Photos from the image-classification dataset "videogames-cnn-dataset" in the GitHub repository Pablo-H-H/Inteligencia_Artificial_Clasificador_Videojuegos. Its 21 classes are: Apex Legends, CSGO, Clash Royale, Dead by Daylight, Dota 2, Escape from Tarkov, FIFA 21, Fortnite, Free Fire, GTA V, League of Legends, Minecraft, Overwatch, PUBG Battlegrounds, Rainbow Six, Rocket League, Rust, Sea of Thieves, Valorant, Warzone, World of Warcraft.

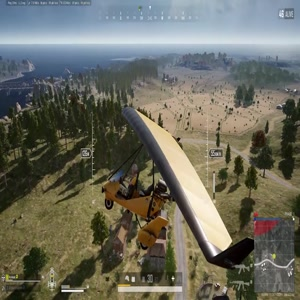
Label: PUBG Battlegrounds

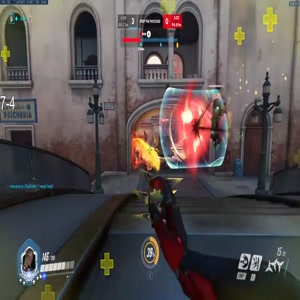
Label: Overwatch

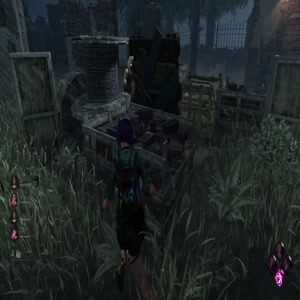
Label: Dead by Daylight

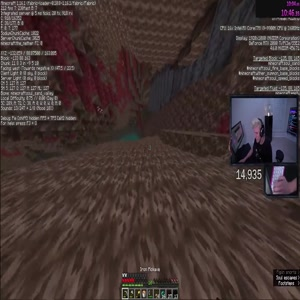
Label: Minecraft

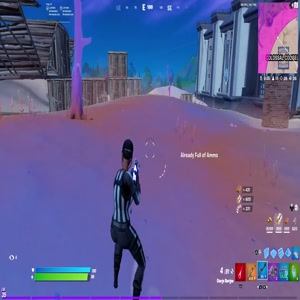
Label: Fortnite

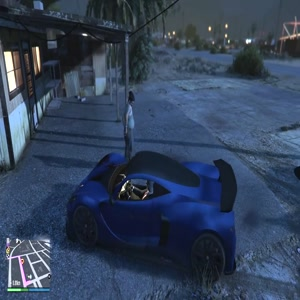
Label: GTA V
